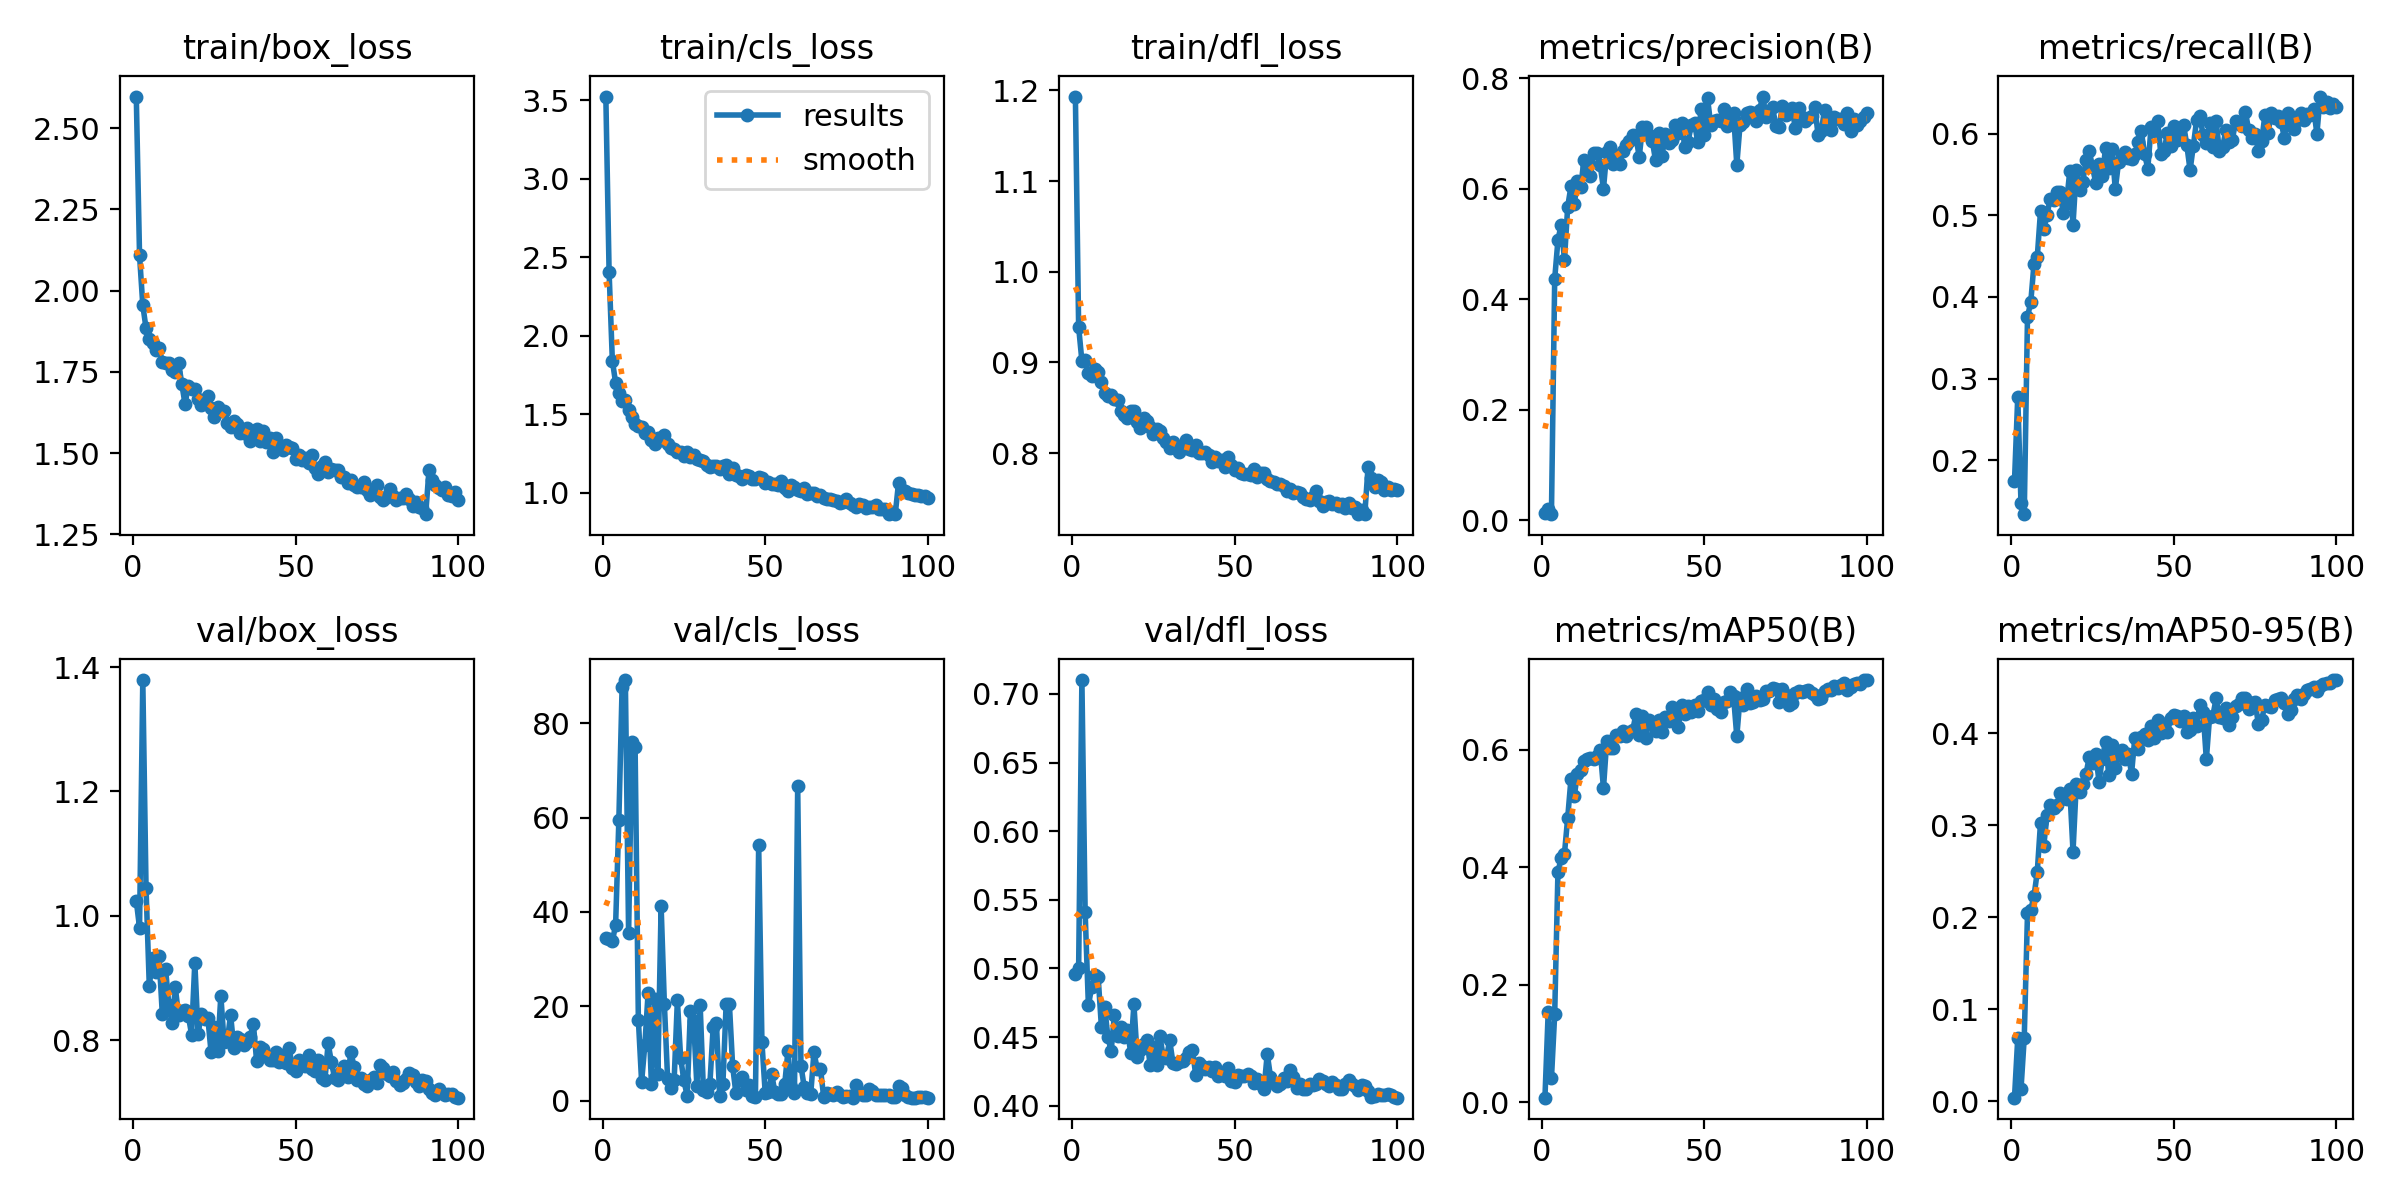

The file beside this chart, header and first rows:
epoch, time, train/box_loss, train/cls_loss, train/dfl_loss, metrics/precision(B), metrics/recall(B), metrics/mAP50(B), metrics/mAP50-95(B), val/box_loss, val/cls_loss, val/dfl_loss, lr/pg0, lr/pg1, lr/pg2
1, 14.89, 2.598, 3.525, 1.193, 0.01267, 0.1744, 0.00761, 0.00376, 1.024, 34.5, 0.496, 0.00036, 0.00036, 0.00036
2, 30.84, 2.108, 2.408, 0.939, 0.02018, 0.2778, 0.1533, 0.06821, 0.9807, 34.3, 0.5005, 0.0007327, 0.0007327, 0.0007327
3, 45.95, 1.956, 1.843, 0.9016, 0.01071, 0.1475, 0.04037, 0.01287, 1.379, 33.81, 0.7101, 0.001098, 0.001098, 0.001098
4, 59.57, 1.884, 1.701, 0.9021, 0.4368, 0.134, 0.1496, 0.06894, 1.044, 37.13, 0.5408, 0.001455, 0.001455, 0.001455
5, 71.87, 1.85, 1.638, 0.8883, 0.507, 0.3757, 0.3926, 0.204, 0.8867, 59.38, 0.4731, 0.001806, 0.001806, 0.001806
6, 84.96, 1.839, 1.588, 0.8852, 0.5352, 0.3935, 0.4149, 0.2079, 0.9324, 87.68, 0.4864, 0.001901, 0.001901, 0.001901
7, 97.11, 1.817, 1.592, 0.8932, 0.4715, 0.4406, 0.4229, 0.2229, 0.9094, 89.13, 0.495, 0.001881, 0.001881, 0.001881
8, 116.4, 1.824, 1.529, 0.8891, 0.5675, 0.4486, 0.484, 0.2489, 0.9347, 35.48, 0.494, 0.001862, 0.001862, 0.001862
9, 127.6, 1.781, 1.483, 0.8787, 0.604, 0.5049, 0.5499, 0.3024, 0.8418, 75.91, 0.4574, 0.001842, 0.001842, 0.001842
10, 148.1, 1.776, 1.436, 0.8663, 0.5719, 0.4829, 0.5206, 0.2775, 0.9144, 74.86, 0.4722, 0.001822, 0.001822, 0.001822
11, 159.8, 1.776, 1.425, 0.8631, 0.6134, 0.5006, 0.559, 0.3105, 0.8571, 17.16, 0.45, 0.001802, 0.001802, 0.001802
12, 171, 1.757, 1.418, 0.8638, 0.6029, 0.5204, 0.5647, 0.3215, 0.8278, 3.985, 0.4399, 0.001782, 0.001782, 0.001782
13, 182.6, 1.749, 1.383, 0.8595, 0.6519, 0.519, 0.5809, 0.3187, 0.8847, 11.86, 0.4664, 0.001763, 0.001763, 0.001763
14, 197.1, 1.778, 1.387, 0.859, 0.6395, 0.5282, 0.584, 0.3221, 0.84, 22.84, 0.4507, 0.001743, 0.001743, 0.001743
15, 208.8, 1.712, 1.339, 0.8463, 0.6232, 0.5288, 0.5866, 0.3349, 0.8474, 3.548, 0.4574, 0.001723, 0.001723, 0.001723
16, 221.4, 1.65, 1.312, 0.8416, 0.6655, 0.5024, 0.5833, 0.329, 0.8488, 21.43, 0.4498, 0.001703, 0.001703, 0.001703
17, 232.4, 1.708, 1.349, 0.8384, 0.6652, 0.5153, 0.59, 0.3289, 0.8393, 5.724, 0.4551, 0.001684, 0.001684, 0.001684
18, 244.5, 1.696, 1.336, 0.8462, 0.6427, 0.5539, 0.5991, 0.3396, 0.8089, 41.19, 0.4387, 0.001664, 0.001664, 0.001664
19, 253.9, 1.698, 1.369, 0.8469, 0.5999, 0.4884, 0.5344, 0.2713, 0.9247, 20.49, 0.4739, 0.001644, 0.001644, 0.001644
20, 265.9, 1.666, 1.313, 0.834, 0.6662, 0.5557, 0.6152, 0.3447, 0.8097, 4.536, 0.4356, 0.001624, 0.001624, 0.001624
21, 278.8, 1.646, 1.284, 0.8273, 0.6756, 0.5314, 0.6027, 0.3356, 0.842, 2.765, 0.4409, 0.001604, 0.001604, 0.001604
22, 295.4, 1.665, 1.276, 0.8389, 0.6452, 0.5409, 0.6034, 0.3448, 0.8343, 4.272, 0.4453, 0.001585, 0.001585, 0.001585
23, 309.8, 1.677, 1.263, 0.835, 0.6592, 0.5673, 0.6256, 0.3557, 0.8359, 21.27, 0.4477, 0.001565, 0.001565, 0.001565
24, 321.6, 1.638, 1.26, 0.8292, 0.644, 0.5783, 0.6228, 0.3743, 0.78, 9.038, 0.4297, 0.001545, 0.001545, 0.001545
25, 336, 1.612, 1.233, 0.8212, 0.6688, 0.5587, 0.6314, 0.3678, 0.8207, 4.271, 0.4431, 0.001525, 0.001525, 0.001525
26, 347.9, 1.641, 1.259, 0.8262, 0.6792, 0.5398, 0.6231, 0.3769, 0.7829, 1.05, 0.4297, 0.001506, 0.001506, 0.001506
27, 361.7, 1.629, 1.228, 0.8248, 0.6857, 0.563, 0.6305, 0.3469, 0.8711, 19, 0.4506, 0.001486, 0.001486, 0.001486
28, 373.8, 1.628, 1.242, 0.8169, 0.6978, 0.5483, 0.6327, 0.372, 0.7967, 16.93, 0.4359, 0.001466, 0.001466, 0.001466
29, 384.5, 1.593, 1.218, 0.812, 0.6935, 0.582, 0.6613, 0.3908, 0.799, 2.989, 0.4351, 0.001446, 0.001446, 0.001446
30, 396.3, 1.579, 1.212, 0.8058, 0.6575, 0.5581, 0.6256, 0.3541, 0.8408, 20.33, 0.4476, 0.001426, 0.001426, 0.001426
31, 410.5, 1.599, 1.201, 0.8127, 0.7122, 0.5814, 0.657, 0.3869, 0.7872, 2.204, 0.4312, 0.001407, 0.001407, 0.001407
32, 425.3, 1.59, 1.177, 0.8078, 0.7116, 0.5318, 0.6199, 0.362, 0.8053, 1.81, 0.4308, 0.001387, 0.001387, 0.001387
33, 437.4, 1.561, 1.167, 0.8013, 0.6974, 0.5649, 0.6497, 0.3757, 0.8024, 3.554, 0.4319, 0.001367, 0.001367, 0.001367
34, 449.7, 1.563, 1.169, 0.8061, 0.6871, 0.5716, 0.6449, 0.3822, 0.7917, 15.58, 0.4326, 0.001347, 0.001347, 0.001347
35, 464.7, 1.577, 1.172, 0.8145, 0.6517, 0.5771, 0.6325, 0.3721, 0.7976, 16.46, 0.4351, 0.001328, 0.001328, 0.001328
36, 476.7, 1.537, 1.151, 0.8042, 0.7007, 0.5703, 0.6497, 0.3773, 0.8048, 0.9578, 0.4389, 0.001308, 0.001308, 0.001308
37, 488.5, 1.549, 1.17, 0.8034, 0.6585, 0.5692, 0.6303, 0.356, 0.8264, 3.559, 0.4409, 0.001288, 0.001288, 0.001288
38, 502.3, 1.575, 1.18, 0.8086, 0.6998, 0.5753, 0.6554, 0.3948, 0.7664, 20.57, 0.4224, 0.001268, 0.001268, 0.001268
39, 516, 1.536, 1.121, 0.8002, 0.6825, 0.5893, 0.6489, 0.3825, 0.789, 20.37, 0.4312, 0.001248, 0.001248, 0.001248
40, 529.8, 1.569, 1.16, 0.8005, 0.6886, 0.6028, 0.672, 0.3957, 0.7856, 7.236, 0.4288, 0.001229, 0.001229, 0.001229
41, 541.4, 1.535, 1.112, 0.8013, 0.7153, 0.575, 0.6658, 0.3992, 0.7743, 1.548, 0.4266, 0.001209, 0.001209, 0.001209
42, 552.8, 1.547, 1.106, 0.7984, 0.7006, 0.5571, 0.638, 0.3928, 0.7679, 4.274, 0.428, 0.001189, 0.001189, 0.001189
43, 566.8, 1.503, 1.086, 0.7904, 0.7198, 0.6083, 0.6762, 0.4079, 0.7684, 5.1, 0.4254, 0.001169, 0.001169, 0.001169
44, 578.8, 1.547, 1.114, 0.7957, 0.6763, 0.6034, 0.6608, 0.3948, 0.7813, 2.225, 0.4283, 0.00115, 0.00115, 0.00115
45, 597, 1.522, 1.107, 0.7917, 0.6843, 0.6157, 0.675, 0.4147, 0.7652, 3.362, 0.4214, 0.00113, 0.00113, 0.00113
46, 610.6, 1.51, 1.087, 0.7924, 0.7154, 0.5754, 0.664, 0.3998, 0.7757, 0.9874, 0.4236, 0.00111, 0.00111, 0.00111
47, 623.5, 1.524, 1.089, 0.7846, 0.7189, 0.5783, 0.6764, 0.4094, 0.7631, 0.8027, 0.4216, 0.00109, 0.00109, 0.00109
48, 636.2, 1.517, 1.098, 0.7961, 0.6838, 0.601, 0.6654, 0.4007, 0.7876, 54.17, 0.4276, 0.00107, 0.00107, 0.00107
49, 651.2, 1.516, 1.092, 0.7872, 0.7439, 0.5851, 0.6821, 0.416, 0.7553, 12.35, 0.418, 0.001051, 0.001051, 0.001051
50, 664.5, 1.483, 1.064, 0.7809, 0.6971, 0.6096, 0.6837, 0.4193, 0.7497, 1.702, 0.4174, 0.001031, 0.001031, 0.001031
51, 676.2, 1.494, 1.068, 0.784, 0.7635, 0.5918, 0.6986, 0.4186, 0.7676, 1.885, 0.4225, 0.001011, 0.001011, 0.001011
52, 695, 1.477, 1.055, 0.7778, 0.7152, 0.5955, 0.6764, 0.4133, 0.7633, 5.621, 0.4215, 0.0009914, 0.0009914, 0.0009914
53, 707.2, 1.483, 1.056, 0.7772, 0.722, 0.6108, 0.687, 0.4185, 0.7588, 1.742, 0.4218, 0.0009716, 0.0009716, 0.0009716
54, 721.8, 1.469, 1.052, 0.7768, 0.725, 0.5857, 0.67, 0.4017, 0.7762, 1.403, 0.4229, 0.0009518, 0.0009518, 0.0009518
55, 733.9, 1.494, 1.073, 0.7754, 0.7226, 0.5551, 0.6634, 0.4033, 0.7534, 1.357, 0.4216, 0.000932, 0.000932, 0.000932
56, 747.4, 1.455, 1.028, 0.7819, 0.7435, 0.5851, 0.6814, 0.4159, 0.7499, 3.444, 0.4167, 0.0009123, 0.0009123, 0.0009123
57, 762.8, 1.435, 1.012, 0.7736, 0.7138, 0.6163, 0.6828, 0.4077, 0.7678, 10.49, 0.4192, 0.0008925, 0.0008925, 0.0008925
58, 775.4, 1.461, 1.05, 0.7782, 0.7242, 0.6212, 0.6988, 0.4309, 0.7382, 2.907, 0.4157, 0.0008727, 0.0008727, 0.0008727
59, 785.8, 1.473, 1.034, 0.7779, 0.7364, 0.5985, 0.6907, 0.4231, 0.7352, 1.622, 0.4121, 0.0008529, 0.0008529, 0.0008529
60, 800.6, 1.443, 1.02, 0.7713, 0.6431, 0.5881, 0.6227, 0.3715, 0.7946, 66.67, 0.4379, 0.0008332, 0.0008332, 0.0008332
... 40 more rows
